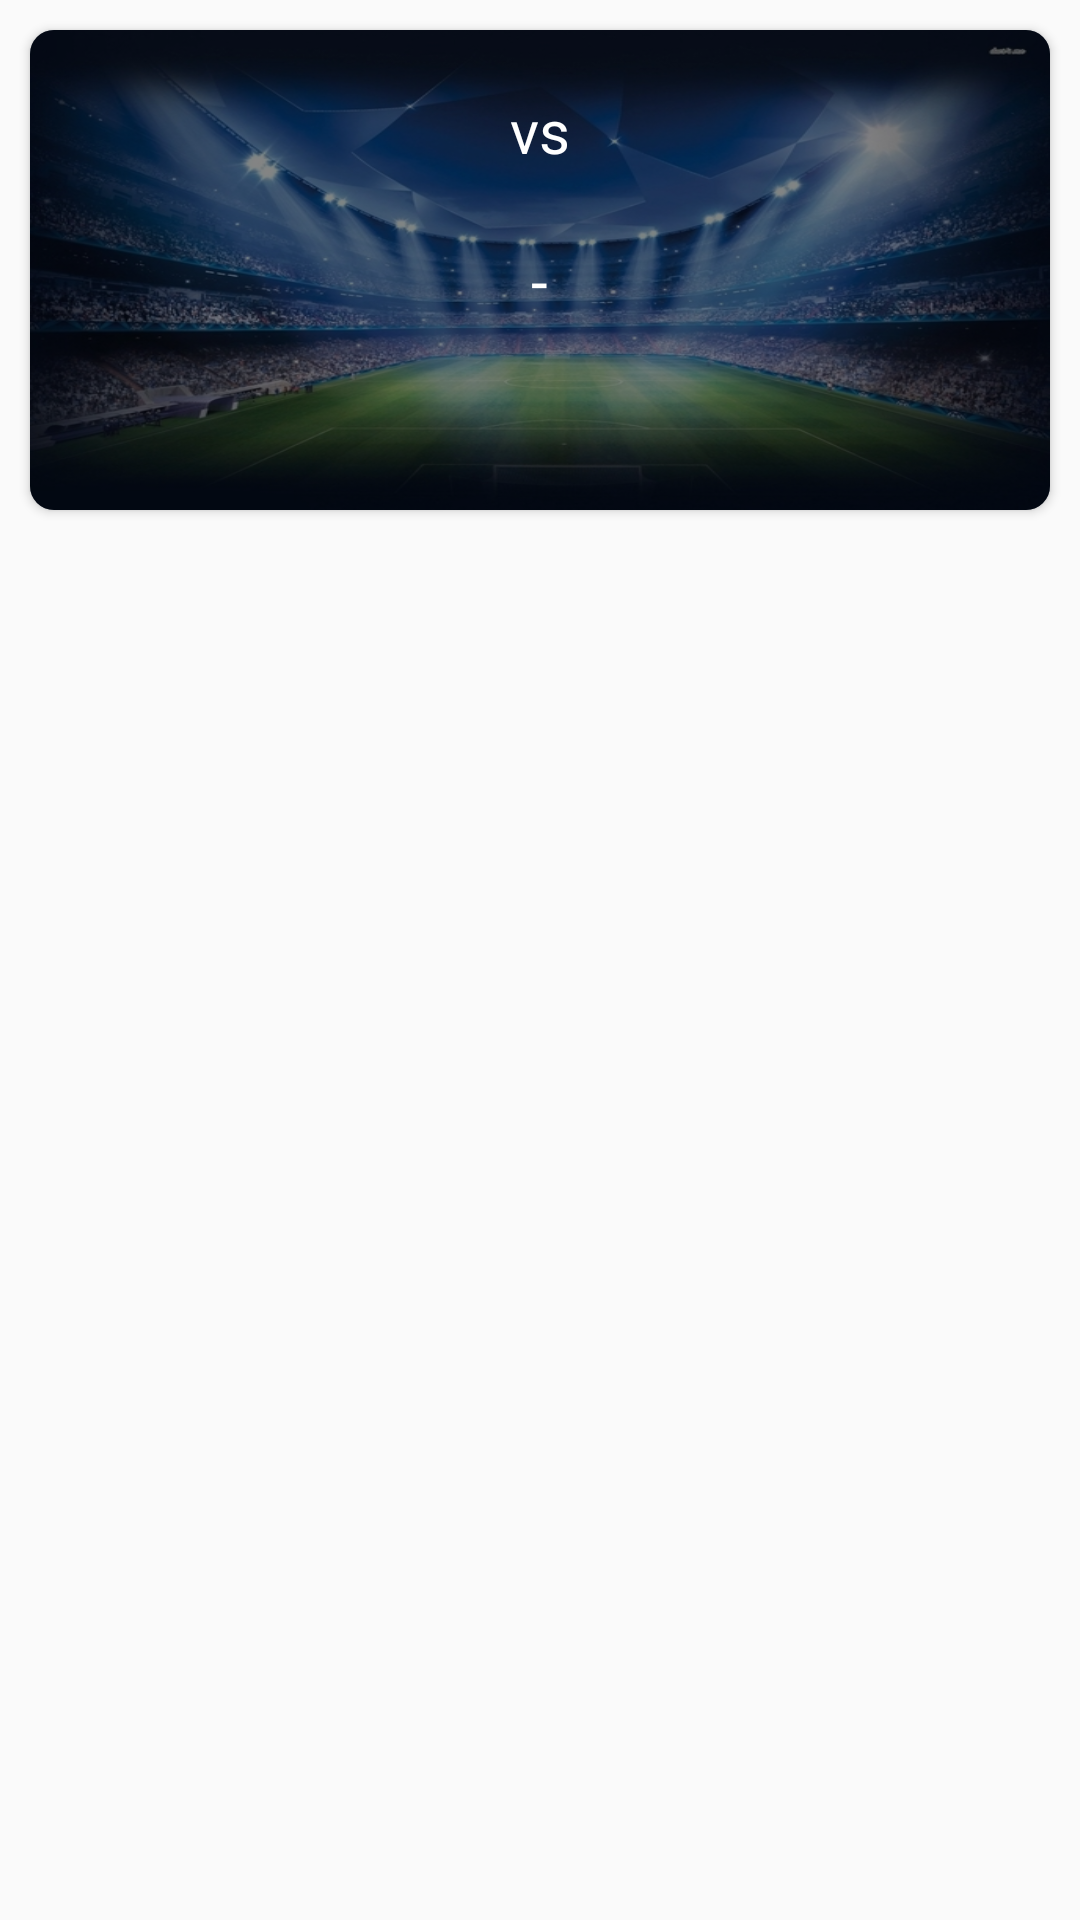

This screen was rendered from an Android layout file. Write that file and the resources it references.
<!-- AndroidManifest.xml: application theme AppTheme -->
<!-- res/layout/card_results.xml -->
<?xml version="1.0" encoding="utf-8"?>
<RelativeLayout xmlns:android="http://schemas.android.com/apk/res/android"
    xmlns:app="http://schemas.android.com/apk/res-auto"
    xmlns:tools="http://schemas.android.com/tools"
    android:layout_width="match_parent"
    android:layout_height="wrap_content">

    <androidx.cardview.widget.CardView
        android:id="@+id/cv_results"
        android:layout_width="match_parent"
        android:layout_height="160dp"
        android:layout_margin="10dp"
        android:layout_marginEnd="5dp"
        app:cardBackgroundColor="#18FFFFFF"
        app:cardCornerRadius="8dp"
        app:cardElevation="2dp"
        android:layout_marginRight="5dp">

        <ImageView
            android:id="@+id/iv_resultsHomeTeam"
            android:layout_width="match_parent"
            android:layout_height="match_parent"
            android:background="@drawable/placeholder_card"
            android:scaleType="fitXY"/>

        <View
            android:layout_width="match_parent"
            android:layout_height="match_parent"
            android:background="#7B000000" />

        <LinearLayout
            android:layout_width="match_parent"
            android:layout_height="wrap_content"
            android:layout_marginTop="20dp"
            android:orientation="horizontal">

            <TextView
                android:id="@+id/tv_resultsHomeName"
                android:layout_width="match_parent"
                android:layout_height="wrap_content"
                android:layout_weight="1"
                android:gravity="center"
                android:maxLines="2"
                android:textColor="@android:color/white"
                android:textSize="20sp"
                tools:text="Home Team"
                android:layout_marginLeft="10dp"
                android:layout_marginRight="10dp" />

            <TextView
                android:layout_width="wrap_content"
                android:layout_height="match_parent"
                android:gravity="center"
                android:text="@string/vs"
                android:textColor="#fff"
                android:textSize="20sp" />

            <TextView
                android:id="@+id/tv_resultsAwayName"
                android:layout_width="match_parent"
                android:layout_height="wrap_content"
                android:layout_weight="1"
                android:gravity="center"
                android:maxLines="2"
                android:textColor="@android:color/white"
                android:textSize="20sp"
                tools:text="Away Team"
                android:layout_marginLeft="10dp"
                android:layout_marginRight="10dp" />

        </LinearLayout>

        <LinearLayout
            android:layout_width="match_parent"
            android:layout_height="wrap_content"
            android:layout_marginTop="70dp"
            android:gravity="center"
            android:orientation="horizontal">

            <TextView
                android:id="@+id/tv_resultsHomeScore"
                android:layout_width="wrap_content"
                android:layout_height="match_parent"
                android:gravity="center"
                android:textColor="@android:color/white"
                android:textSize="20sp"
                android:layout_marginRight="30dp"
                tools:text="3"
                android:layout_marginEnd="30dp" />

            <TextView
                android:layout_width="wrap_content"
                android:layout_height="match_parent"
                android:gravity="center"
                android:text="@string/hyphen"
                android:textColor="@android:color/white"
                android:textSize="20sp" />

            <TextView
                android:id="@+id/tv_resultsAwayScore"
                android:layout_width="wrap_content"
                android:layout_height="match_parent"
                android:gravity="center"
                android:textColor="@android:color/white"
                android:textSize="20sp"
                android:layout_marginLeft="30dp"
                tools:text="2"
                android:layout_marginStart="30dp" />
        </LinearLayout>

        <TextView
            android:id="@+id/tv_resultsEventDate"
            android:layout_width="match_parent"
            android:layout_height="wrap_content"
            android:layout_gravity="bottom"
            android:layout_marginBottom="10dp"
            android:gravity="center"
            android:textColor="@android:color/white"
            android:textSize="14sp"
            tools:text="12-12-12" />

    </androidx.cardview.widget.CardView>

</RelativeLayout>
<!-- resources referenced by this layout -->
<resources>
  <!-- drawable placeholder_card: jpg bitmap (drawable-v24, 179871 bytes) -->
  <string name="hyphen">-</string>
  <string name="vs">vs</string>
  <style name="AppTheme" parent="Theme.AppCompat.Light.DarkActionBar">
          
          <item name="colorPrimary">@color/appBaseColour</item>
  
  
  
      </style>
  <color name="appBaseColour">#B0D560</color>
</resources>
